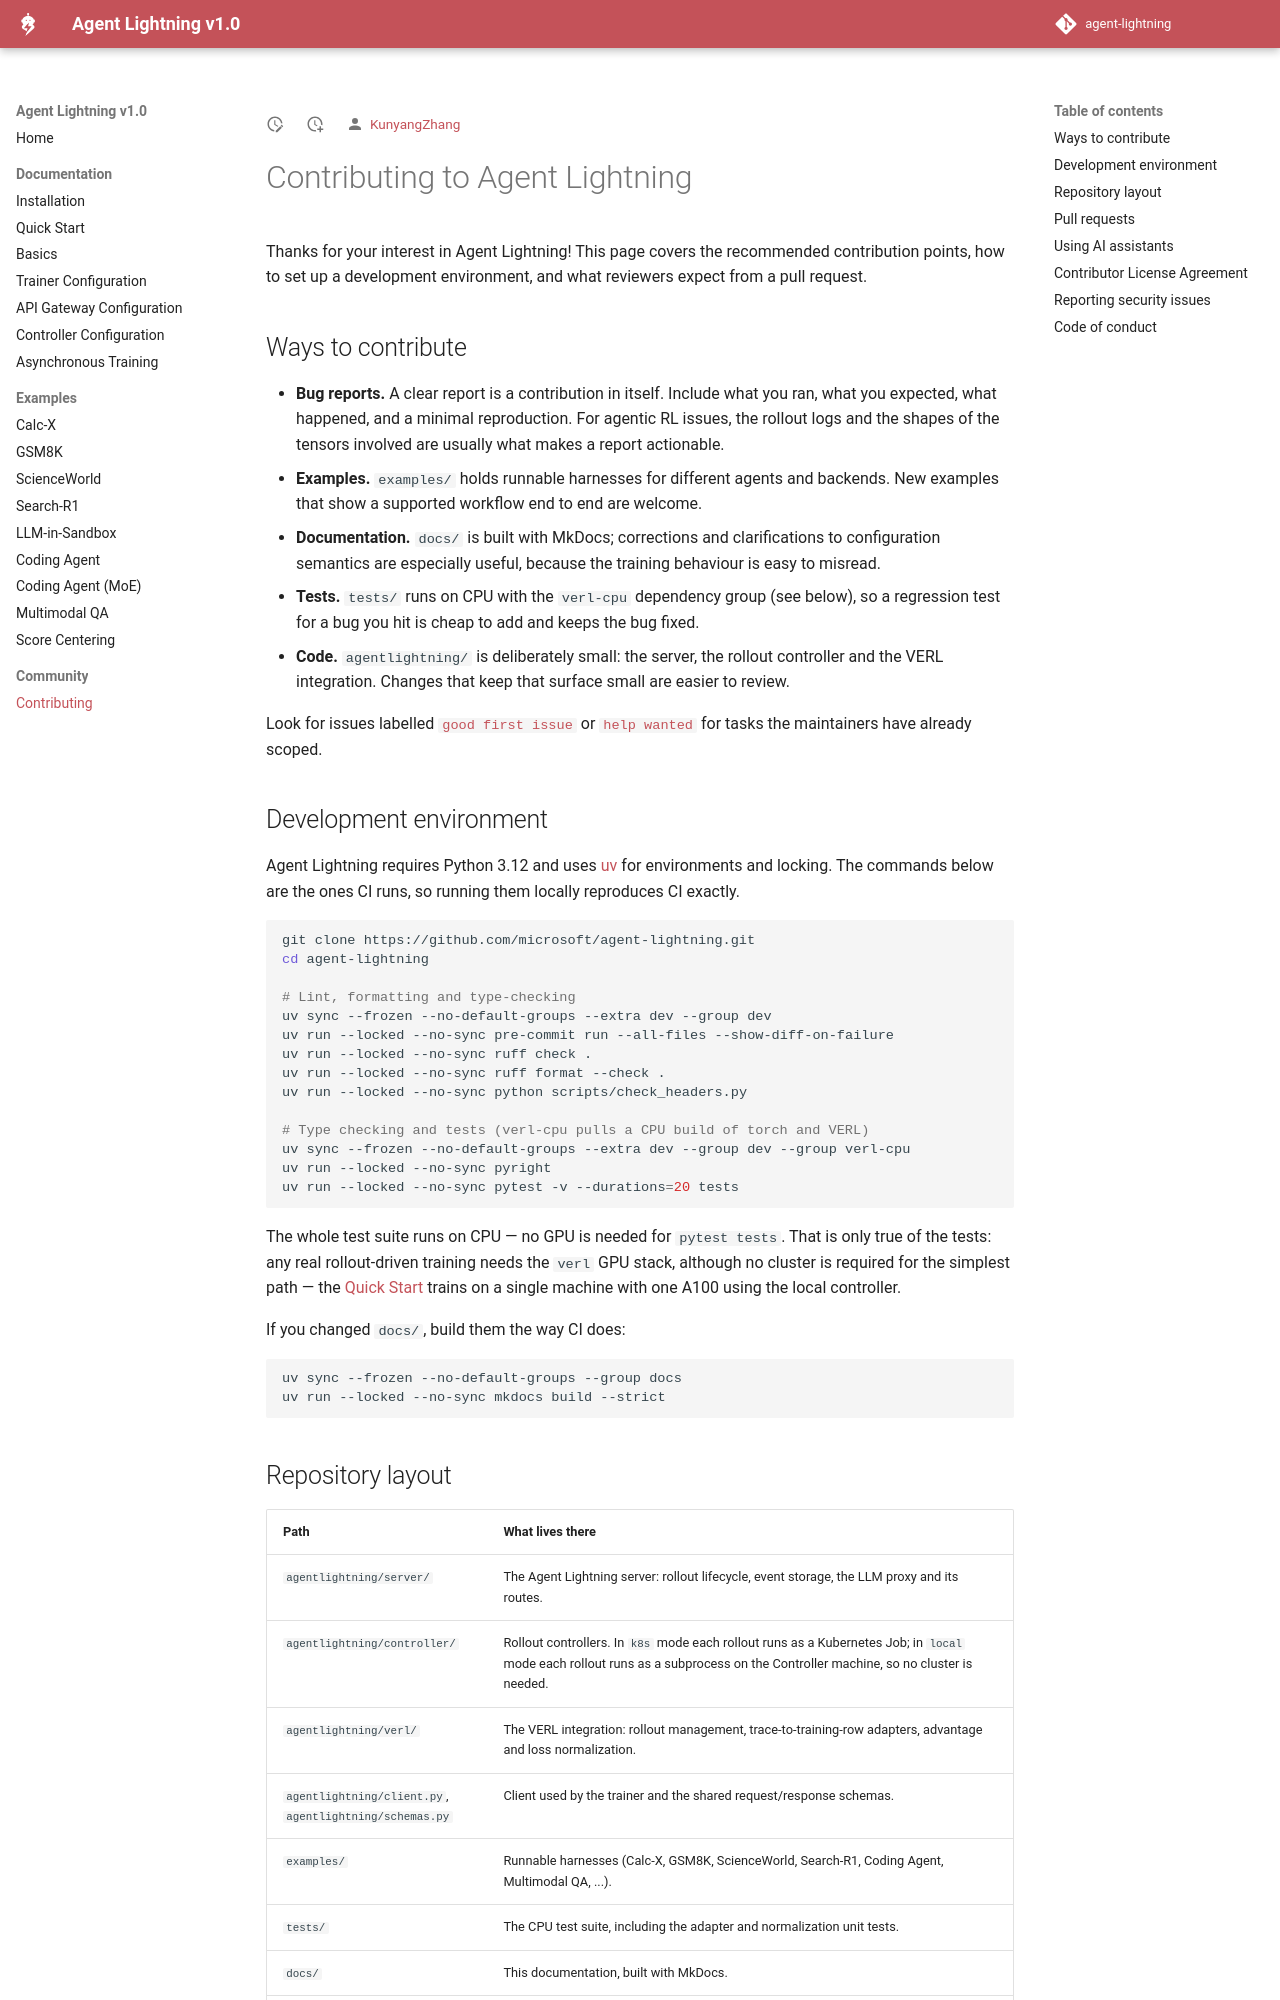

repository: jasonchen505/agent-lightning · page: latest/community/contributing/index.html · generator: mkdocs

# Contributing to Agent Lightning

Thanks for your interest in Agent Lightning! This page covers the recommended contribution points,
how to set up a development environment, and what reviewers expect from a pull request.

## Ways to contribute

- **Bug reports.** A clear report is a contribution in itself. Include what you ran, what you
  expected, what happened, and a minimal reproduction. For agentic RL issues, the rollout logs and
  the shapes of the tensors involved are usually what makes a report actionable.
- **Examples.** `examples/` holds runnable harnesses for different agents and backends. New examples
  that show a supported workflow end to end are welcome.
- **Documentation.** `docs/` is built with MkDocs; corrections and clarifications to configuration
  semantics are especially useful, because the training behaviour is easy to misread.
- **Tests.** `tests/` runs on CPU with the `verl-cpu` dependency group (see below), so a regression
  test for a bug you hit is cheap to add and keeps the bug fixed.
- **Code.** `agentlightning/` is deliberately small: the server, the rollout controller and the VERL
  integration. Changes that keep that surface small are easier to review.

Look for issues labelled
[`good first issue`](https://github.com/microsoft/agent-lightning/labels/good%20first%20issue) or
[`help wanted`](https://github.com/microsoft/agent-lightning/labels/help%20wanted)
for tasks the maintainers have already scoped.

## Development environment

Agent Lightning requires Python 3.12 and uses [uv](https://docs.astral.sh/uv/) for environments and
locking. The commands below are the ones CI runs, so running them locally reproduces CI exactly.

```bash
git clone https://github.com/microsoft/agent-lightning.git
cd agent-lightning

# Lint, formatting and type-checking
uv sync --frozen --no-default-groups --extra dev --group dev
uv run --locked --no-sync pre-commit run --all-files --show-diff-on-failure
uv run --locked --no-sync ruff check .
uv run --locked --no-sync ruff format --check .
uv run --locked --no-sync python scripts/check_headers.py

# Type checking and tests (verl-cpu pulls a CPU build of torch and VERL)
uv sync --frozen --no-default-groups --extra dev --group dev --group verl-cpu
uv run --locked --no-sync pyright
uv run --locked --no-sync pytest -v --durations=20 tests
```

The whole test suite runs on CPU — no GPU is needed for `pytest tests`. That is only true of the
tests: any real rollout-driven training needs the `verl` GPU stack, although no cluster is required
for the simplest path — the [Quick Start](https://github.com/microsoft/agent-lightning/blob/main/docs/01-quick-start.md)
trains on a single machine with one A100 using the local controller.

If you changed `docs/`, build them the way CI does:

```bash
uv sync --frozen --no-default-groups --group docs
uv run --locked --no-sync mkdocs build --strict
```

## Repository layout

| Path | What lives there |
| --- | --- |
| `agentlightning/server/` | The Agent Lightning server: rollout lifecycle, event storage, the LLM proxy and its routes. |
| `agentlightning/controller/` | Rollout controllers. In `k8s` mode each rollout runs as a Kubernetes Job; in `local` mode each rollout runs as a subprocess on the Controller machine, so no cluster is needed. |
| `agentlightning/verl/` | The VERL integration: rollout management, trace-to-training-row adapters, advantage and loss normalization. |
| `agentlightning/client.py`, `agentlightning/schemas.py` | Client used by the trainer and the shared request/response schemas. |
| `examples/` | Runnable harnesses (Calc-X, GSM8K, ScienceWorld, Search-R1, Coding Agent, Multimodal QA, ...). |
| `tests/` | The CPU test suite, including the adapter and normalization unit tests. |
| `docs/` | This documentation, built with MkDocs. |
| `skills/`, `.agents/skills/` | Agent-facing skills shipped with the repository. |
